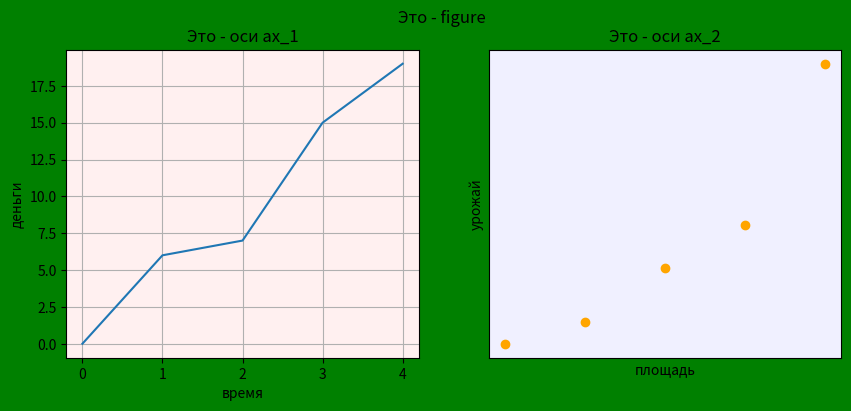

Python code for this plot:
# ОО подход, методы объектов Figure или AxesSubplot
import matplotlib
print(matplotlib.get_backend())

from matplotlib import pyplot as plt

fig = plt.figure(figsize=(10,4)) # контейнер, а внутри него:
ax1 = fig.add_subplot(1, 2, 1)   # в сетке 1x2 первый график
ax2 = fig.add_subplot(1, 2, 2)   # в сетке 1x2 второй график

fig.set(facecolor = 'green')
fig.suptitle('Это - figure')

ax1.set(title = 'Это - оси ax_1', facecolor='#fff0f0')
ax1.set_xlabel('время')
ax1.set_ylabel('деньги')
ax1.grid(True)
ax1.plot([0, 1, 2, 3, 4], [0, 6, 7, 15, 19])

ax2.set(title = 'Это - оси ax_2', xticks=[], yticks=[], facecolor='#f0f0ff')
ax2.set_xlabel('площадь')
ax2.set_ylabel('урожай')
ax2.scatter([0, 1, 2, 3, 4], [1, 3, 8, 12, 27], color = 'orange')

plt.show()
